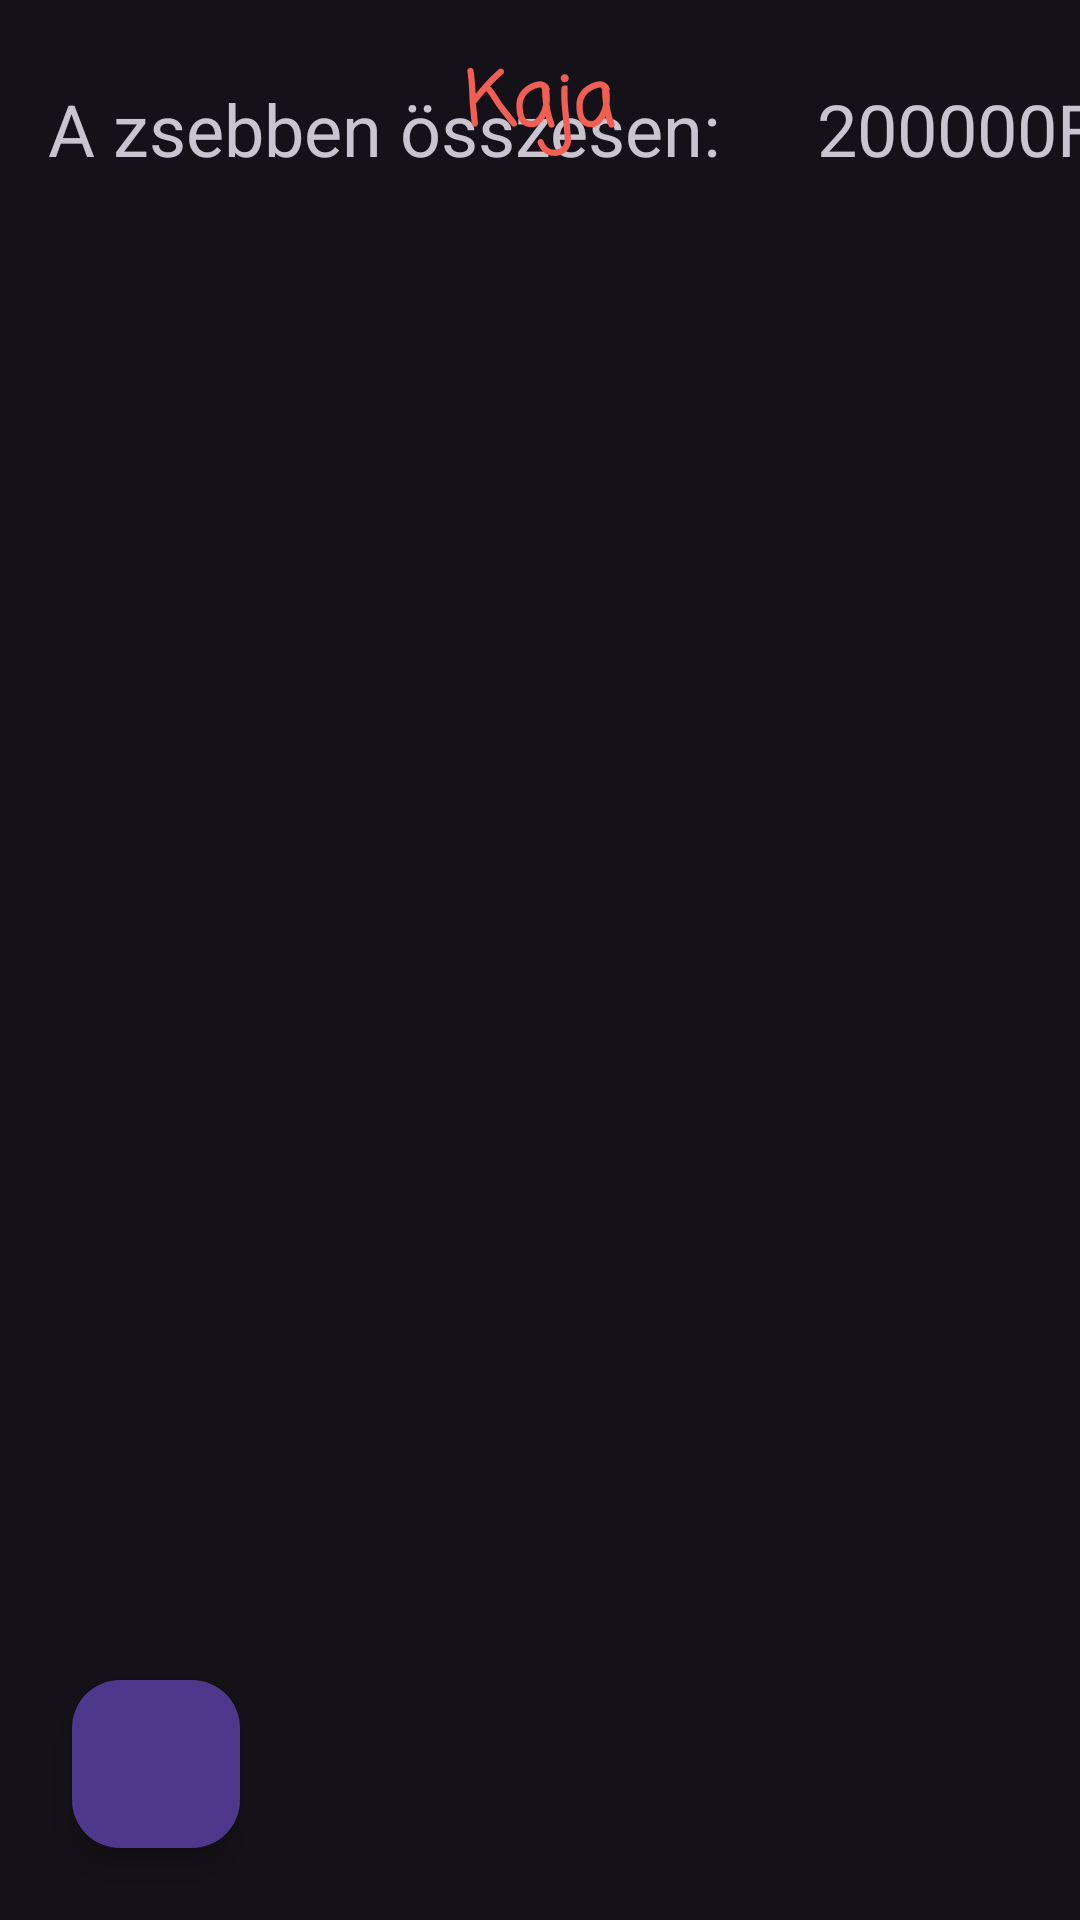

Layout XML and referenced resources for this Android screen:
<!-- AndroidManifest.xml: application theme Theme.Material3.Dark -->
<!-- res/layout/activity_inpocket.xml -->
<?xml version="1.0" encoding="utf-8"?>
<layout
    xmlns:android="http://schemas.android.com/apk/res/android"
    xmlns:app="http://schemas.android.com/apk/res-auto"
    xmlns:tools="http://schemas.android.com/tools">



    <androidx.constraintlayout.widget.ConstraintLayout
        android:layout_width="match_parent"
        android:layout_height="match_parent"
        tools:context=".main.debt.FunctionDebt">

        <com.google.android.material.appbar.AppBarLayout
            android:id="@+id/appBarLayout"
            android:layout_width="911dp"
            android:layout_height="wrap_content"
            app:layout_constraintTop_toTopOf="parent"
            app:layout_constraintStart_toStartOf="parent"
            app:layout_constraintEnd_toEndOf="parent"
            app:layout_constraintHorizontal_bias="0.0"
            app:layout_constraintVertical_bias="0.0">

        </com.google.android.material.appbar.AppBarLayout>

        <TextView
            android:id="@+id/tvAmount"
            android:layout_width="wrap_content"
            android:layout_height="wrap_content"
            android:padding="16dp"
            android:text="200000Ft"
            android:textSize="24sp"
            app:layout_constraintBottom_toTopOf="@+id/rvMain"
            app:layout_constraintStart_toEndOf="@+id/textView2" />

        <TextView
            android:id="@+id/textView2"
            android:layout_width="wrap_content"
            android:layout_height="wrap_content"
            android:padding="16dp"
            android:text="A zsebben összesen:"
            android:textSize="24sp"
            app:layout_constraintBottom_toTopOf="@+id/rvMain"
            app:layout_constraintStart_toStartOf="parent" />

        <TextView
            android:id="@+id/tvPocket"
            android:layout_width="wrap_content"
            android:layout_height="wrap_content"
            android:padding="16dp"
            android:text="Kaja"
            android:textColor="#F15E53"
            android:textSize="25sp"
            android:textStyle="bold"
            android:typeface="monospace"
            app:fontFamily="casual"
            app:layout_constraintEnd_toEndOf="parent"
            app:layout_constraintStart_toStartOf="parent"
            app:layout_constraintTop_toTopOf="parent" />

        <androidx.recyclerview.widget.RecyclerView
            android:id="@+id/rvMain"
            android:layout_width="0dp"
            android:layout_height="490dp"
            app:layout_anchor="@+id/rvMain"
            app:layout_anchorGravity="center"
            app:layout_constraintBottom_toBottomOf="parent"
            app:layout_constraintEnd_toEndOf="parent"
            app:layout_constraintStart_toStartOf="parent"
            app:layout_constraintTop_toBottomOf="@+id/appBarLayout"
            tools:ignore="NotSibling"
            tools:listitem="@layout/inpocket_listitem" />

        <com.google.android.material.floatingactionbutton.FloatingActionButton
            android:id="@+id/plusz_gomb"
            android:layout_width="wrap_content"
            android:layout_height="wrap_content"
            android:background="@color/design_default_color_error"
            app:srcCompat="@drawable/plusz_gomb"
            app:layout_constraintBottom_toBottomOf="parent"
            app:layout_constraintStart_toStartOf="parent"
            android:layout_margin="24dp"/>

    </androidx.constraintlayout.widget.ConstraintLayout>
</layout>
<!-- res/layout/inpocket_listitem.xml (included above) -->
<?xml version="1.0" encoding="utf-8"?>
<LinearLayout xmlns:android="http://schemas.android.com/apk/res/android"
    xmlns:tools="http://schemas.android.com/tools"
    android:layout_width="match_parent"
    android:layout_height="wrap_content"
    xmlns:app="http://schemas.android.com/apk/res-auto"
    android:orientation="vertical"
    android:paddingBottom="0dp"
    android:paddingLeft="16dp"
    android:paddingRight="16dp"
    android:paddingTop="8dp">
    <LinearLayout
        android:layout_width="match_parent"
        android:layout_height="wrap_content"
        android:orientation="horizontal"
        android:padding="0dp">

        <TextView
            android:layout_width="78dp"
            android:layout_height="match_parent"
            android:textColor="#0C350D"
            android:textStyle="bold"
            android:typeface="monospace"
            app:fontFamily="casual"
            android:textSize="14sp"
            android:text="Dátum"/>

        <TextView
            android:layout_width="56dp"
            android:layout_height="match_parent"
            android:text="Összeg"
            android:textColor="#F15E53"
            android:textSize="14sp"
            android:textStyle="bold"
            android:typeface="monospace"
            app:fontFamily="casual" />

        <TextView
            android:layout_width="65dp"
            android:layout_height="wrap_content"

            android:textColor="#F15E53"
            android:textStyle="bold"
            android:typeface="monospace"
            app:fontFamily="casual"
            android:textSize="14sp"
            android:text="Honnan"/>

        <TextView
            android:layout_width="105dp"
            android:layout_height="wrap_content"

            android:textColor="#244560"
            android:textStyle="bold"
            android:typeface="monospace"
            app:fontFamily="casual"
            android:textSize="15sp"
            android:text="Megjegyzés"/>

    </LinearLayout>
    <LinearLayout
        xmlns:android="http://schemas.android.com/apk/res/android"
        android:layout_width="match_parent"
        android:layout_height="wrap_content"
        android:orientation="horizontal"
        android:padding="0dp">

        <TextView
            android:id="@+id/tvDate"
            android:layout_width="80dp"
            android:layout_height="69dp"
            tools:text="2023.04.12" />

        <TextView
            android:id="@+id/tvAmount"
            android:layout_width="46dp"
            android:layout_height="64dp"
            android:layout_marginLeft="3dp"
            android:text="4500"
            />
        <TextView
            android:id="@+id/tvFrom"
            android:layout_width="50dp"
            android:layout_height="64dp"
            android:layout_marginLeft="11dp"
            android:text="Kondi"
            />
        <TextView
            android:id="@+id/tvNotes"
            android:layout_width="64dp"
            android:layout_height="64dp"
            android:layout_marginLeft="35dp"
            android:text="Kicsit drága volt"
            />



    <ImageButton
        android:id="@+id/ibEdit"
        style="@style/Widget.AppCompat.Button.Borderless"
        android:layout_width="50dp"
        android:layout_height="50dp"
        android:layout_gravity="center_vertical"
        android:scaleType="fitXY"
        android:src="@drawable/cerka"
        />
    </LinearLayout>
</LinearLayout>
<!-- resources referenced by this layout -->
<resources>

</resources>
